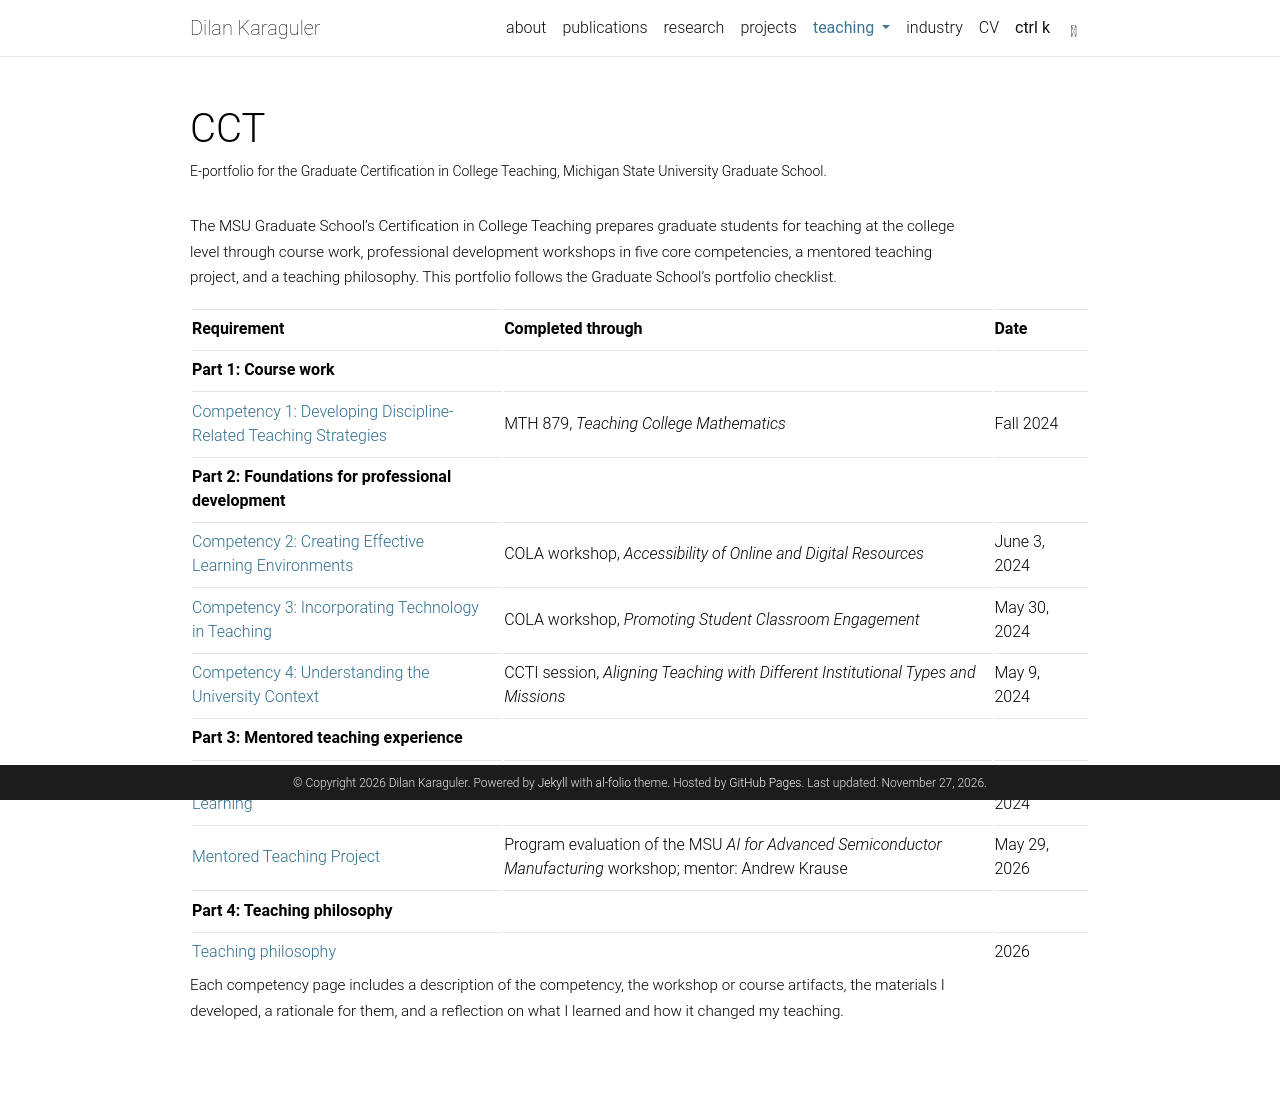

repository: DilanKaraguler/DilanKaraguler.github.io · page: teaching/cct/index.html · generator: jekyll

---
layout: page
title: CCT
permalink: /teaching/cct/
description: E-portfolio for the Graduate Certification in College Teaching, Michigan State University Graduate School.
nav: false
---

The MSU Graduate School's Certification in College Teaching prepares graduate students for teaching at the college level through course work, professional development workshops in five core competencies, a mentored teaching project, and a teaching philosophy. This portfolio follows the Graduate School's portfolio checklist.

| Requirement | Completed through | Date |
| :-- | :-- | :-- |
| **Part 1: Course work** | | |
| [Competency 1: Developing Discipline-Related Teaching Strategies]({{ '/teaching/cct/course-work/' | relative_url }}) | MTH 879, *Teaching College Mathematics* | Fall 2024 |
| **Part 2: Foundations for professional development** | | |
| [Competency 2: Creating Effective Learning Environments]({{ '/teaching/cct/learning-environments/' | relative_url }}) | COLA workshop, *Accessibility of Online and Digital Resources* | June 3, 2024 |
| [Competency 3: Incorporating Technology in Teaching]({{ '/teaching/cct/technology/' | relative_url }}) | COLA workshop, *Promoting Student Classroom Engagement* | May 30, 2024 |
| [Competency 4: Understanding the University Context]({{ '/teaching/cct/university-context/' | relative_url }}) | CCTI session, *Aligning Teaching with Different Institutional Types and Missions* | May 9, 2024 |
| **Part 3: Mentored teaching experience** | | |
| [Competency 5: Assessing Student Learning]({{ '/teaching/cct/assessment/' | relative_url }}) | CCTI session, *Assessing Student Learning* | May 9–10, 2024 |
| [Mentored Teaching Project]({{ '/teaching/cct/mentored-teaching-project/' | relative_url }}) | Program evaluation of the MSU *AI for Advanced Semiconductor Manufacturing* workshop; mentor: Andrew Krause | May 29, 2026 |
| **Part 4: Teaching philosophy** | | |
| [Teaching philosophy]({{ '/teaching/philosophy/' | relative_url }}) | | 2026 |

Each competency page includes a description of the competency, the workshop or course artifacts, the materials I developed, a rationale for them, and a reflection on what I learned and how it changed my teaching.
